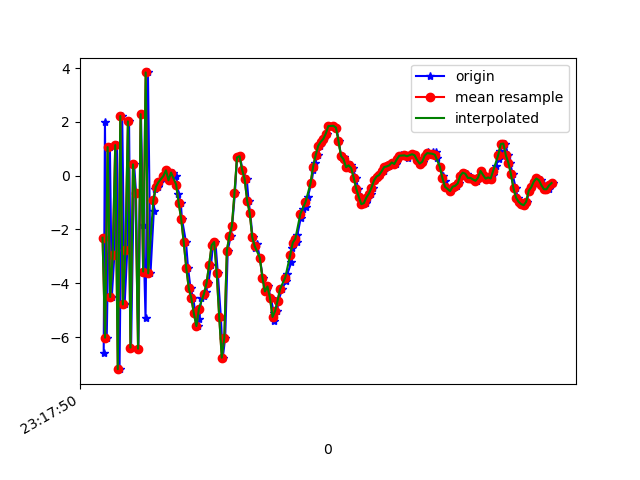

The data file committed next to this chart (first rows):
1617837470849, 533114395581544, -6.604289, -0.64266014, 0.019863129
1617837470859, 533114414812314, 1.992, 1.12, -0.1457
1617837470873, 533114434043084, -6.025, -0.5982, 3.447
1617837470898, 533114453273854, 1.063, 0.6373, -5.316
1617837470913, 533114472504624, -4.512, -0.02087, 7.255
1617837470933, 533114491735394, -2.964, 0.07141, -8.256
1617837470953, 533114510966164, 1.136, 0.5691, 8.025
1617837470974, 533114530196934, -7.196, -1.051, -4.271
1617837470995, 533114549427704, 2.218, 1.068, 0.1661
1617837471014, 533114568658474, -4.79, -0.33, 5.76
1617837471035, 533114587889244, -2.776, 0.1989, -7.812
1617837471049, 533114607120014, 2.019, 1.335, 6.565
1617837471065, 533114626350784, -6.394, -0.0939, -0.0538
1617837471089, 533114645581554, 0.4198, 1.167, -5.518
1617837471104, 533114664812324, -0.6303, 1.058, 8.283
1617837471123, 533114684043094, -6.436, 0.09269, -4.715
1617837471143, 533114703273864, 2.289, 1.787, -1.869
1617837471160, 533114722504634, -1.823, 0.7296, 7.62
1617837471179, 533114741735404, -5.308, 0.3729, -6.719
1617837471198, 533114760966174, 3.84, 2.14, 1.054
1617837471218, 533114780196944, -3.634, 0.854, -0.1922
1617837471244, 533114799427714, -1.331, 1.218, -0.3406
1617837471252, 533114818658484, -0.5083, 1.23, 1.607
1617837471275, 533114837889254, -0.4212, 1.222, 2.137
1617837471294, 533114857120024, -0.2461, 1.165, 2.707
1617837471320, 533114876350794, -0.011, 1.196, 3.368
1617837471341, 533114895581564, 0.2075, 1.108, 4.005
1617837471355, 533114914812334, 0.1877, 0.2799, 5.633
1617837471375, 533114934043104, -0.1728, -1.014, 7.074
1617837471399, 533114953273874, 0.1159, -2.318, 7.749
1617837471421, 533114972504644, 0.005225, -1.835, 6.472
1617837471438, 533114991735414, -0.6634, -0.1466, 4.315
1617837471457, 533115010966184, -1.01, 0.2369, 3.283
1617837471466, 533115030196954, -1.612, 0.2548, 2.017
1617837471498, 533115049427724, -2.475, 1.361, 0.1409
1617837471514, 533115068658494, -3.433, 2.414, -2.14
1617837471534, 533115087889264, -4.192, 3.056, -4
1617837471556, 533115107120034, -4.558, 4.006, -4.92
1617837471571, 533115126350804, -5.125, 4.075, -4.857
1617837471589, 533115145581574, -5.594, 2.83, -5.698
1617837471604, 533115164812344, -5.324, 4.215, -6.992
1617837471618, 533115184043114, -4.559, 6.545, -7.93
1617837471643, 533115203273884, -4.467, 6.483, -7.353
1617837471653, 533115222504654, -4.311, 4.412, -5.105
1617837471675, 533115241735424, -3.992, 3.23, -4.039
1617837471695, 533115260966194, -3.319, 2.976, -1.661
1617837471711, 533115280196964, -2.587, 2.979, -1.585
1617837471730, 533115299427734, -2.468, 2.127, -0.9146
1617837471749, 533115318658504, -3.634, 1.122, 1.217
1617837471773, 533115337889274, -5.269, -0.5738, 4.703
1617837471788, 533115357120044, -6.769, -3.957, 7.369
1617837471807, 533115376350814, -6.028, -7.391, 9.962
1617837471827, 533115395581584, -2.792, -5.735, 11.67
1617837471851, 533115414812354, -2.229, -1.648, 11.07
1617837471862, 533115434043124, -1.859, 0.9159, 10.04
1617837471884, 533115453273894, -0.6419, 1.443, 9.873
1617837471900, 533115472504664, 0.6792, 1.151, 9.707
1617837471924, 533115491735434, 0.7266, 0.7458, 8.925
1617837471942, 533115510966204, 0.2293, -0.2362, 8.818
1617837471977, 533115530196974, -0.1225, -0.8102, 8.712
1617837471991, 533115549427744, -0.9296, 0.03495, 8.279
... 126 more rows
